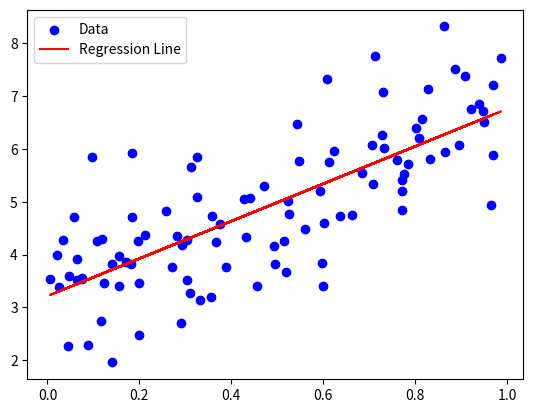

This figure's Python source:
import numpy as np
import matplotlib.pyplot as plt

np.random.seed(42)
X = np.random.rand(100, 1)
y = 4 * X + 3 + np.random.randn(100, 1)

class GradientDescent:
    def __init__(self, learning_rate=0.1, epochs=1000):
        self.learning_rate = learning_rate
        self.epochs = epochs
        self.m = 0
        self.b = 0

    def fitSlow(self, X, y) :
        n = len(X)
        for j in range(self.epochs):
            slope_m = 0
            slope_b = 0
            for i in range(n):
                predict = self.m * X[i] + self.b
                error = y[i] - predict
                slope_m += (-2/n) * X[i]*error
                slope_b += (-2/n) * error
            self.m -= self.learning_rate * slope_m        
            self.b -= self.learning_rate * slope_b
            
    
    def fitFast(self, X, y) :
        n = len(X)
        for j in range(self.epochs) :
            predict = self.m * X + self.b
            error = y - predict
            slope_m = (-2/n) * np.sum(X * error)
            slope_b = (-2/n) * np.sum(error)
            self.m -= self.learning_rate * slope_m
            self.b -= self.learning_rate * slope_b
            
    def predict(self, X):
        return self.m * X + self.b            
            

model = GradientDescent(learning_rate=0.1, epochs=1000)
model.fitFast(X, y)

y_pred = model.predict(X)

plt.scatter(X, y, color='blue', label='Data')
plt.plot(X, y_pred, color='red', label='Regression Line')
plt.legend()
plt.show()
